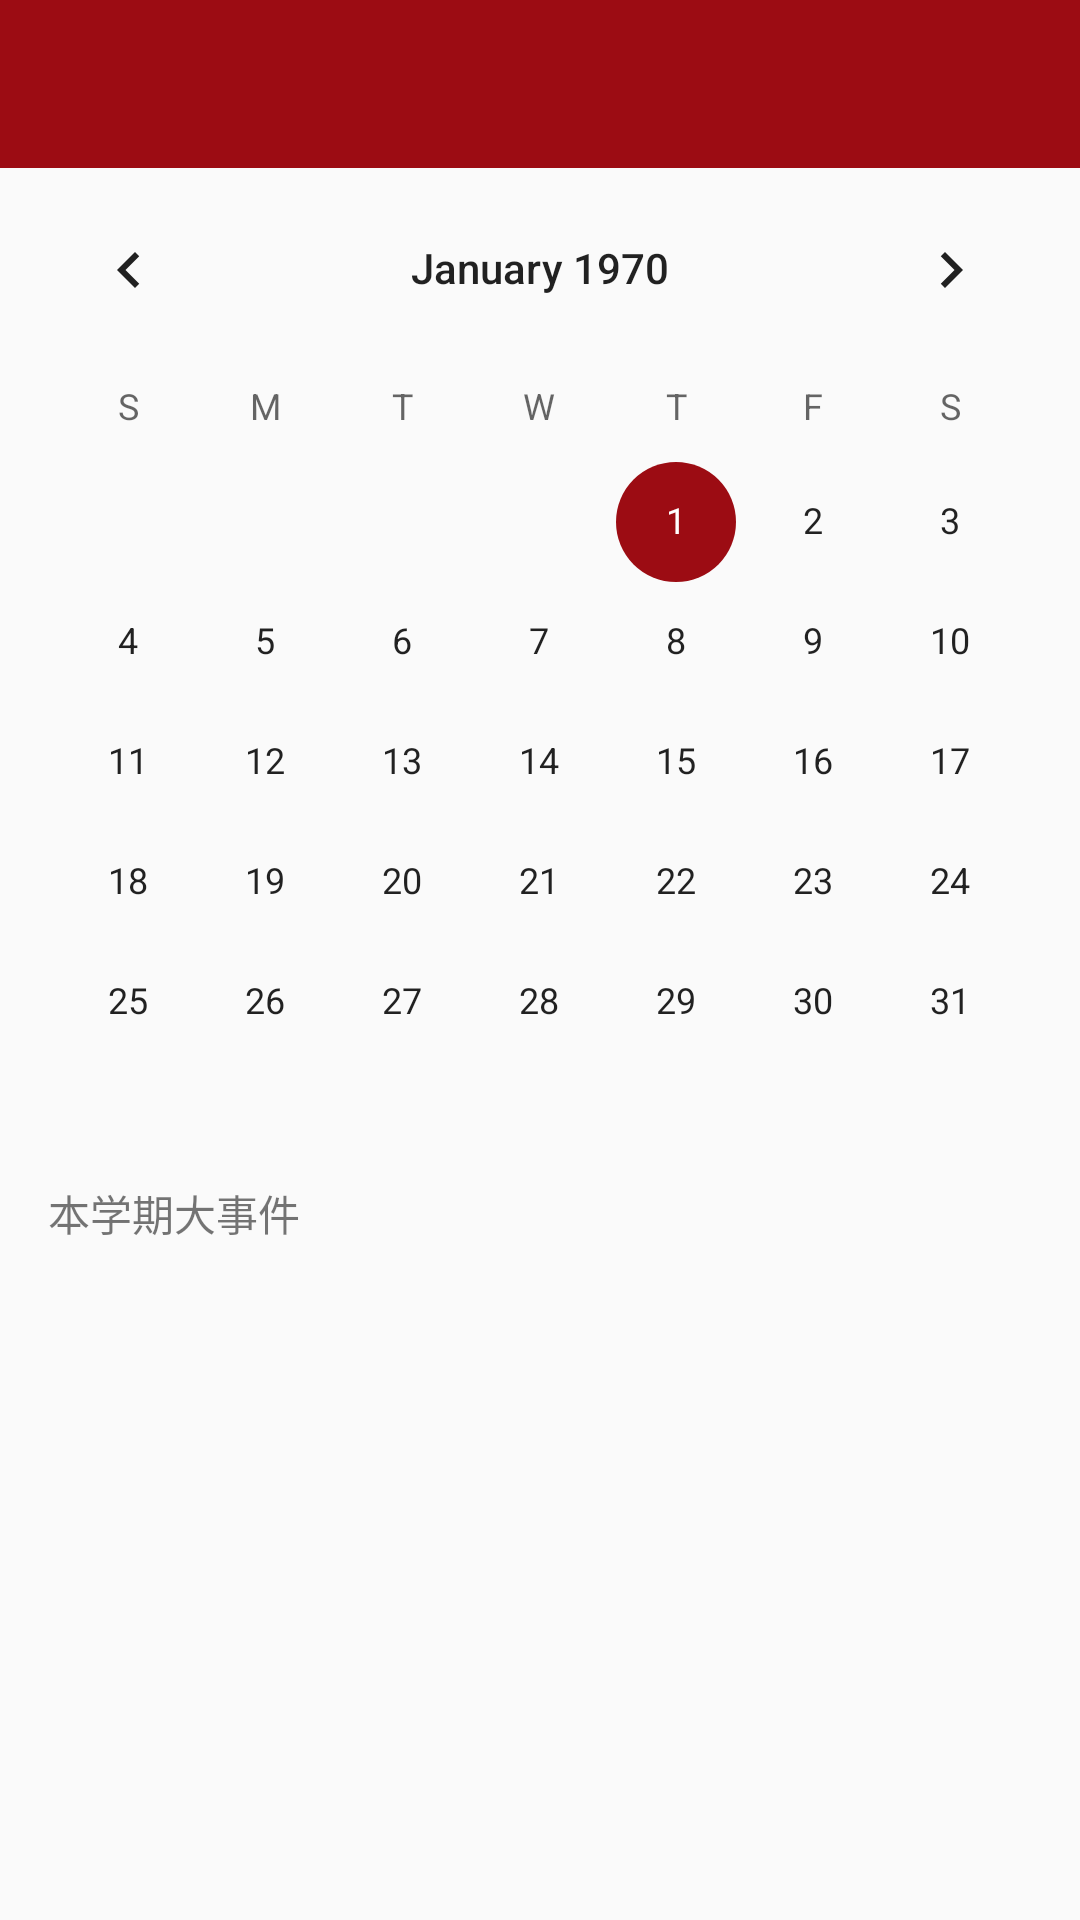

Here is an Android app screen rendered from its layout file. Give the layout XML and the strings, colors and styles it references.
<!-- AndroidManifest.xml: activity theme AppTheme.NoActionBar -->
<!-- res/layout/activity_school_schedule.xml -->
<?xml version="1.0" encoding="utf-8"?>

<LinearLayout xmlns:android="http://schemas.android.com/apk/res/android"
    xmlns:app="http://schemas.android.com/apk/res-auto"
    xmlns:tools="http://schemas.android.com/tools"
    android:layout_width="match_parent"
    android:layout_height="match_parent"
    android:orientation="vertical"
    tools:context="com.example.sduhelper.Activities.SchoolScheduleActivity">
    <include
        layout="@layout/app_bar_funcs"
        android:layout_width="match_parent"
        android:layout_height="?attr/actionBarSize" />
    <ScrollView
        android:id="@+id/sch_schedule_scrollView"
        android:layout_width="match_parent"
        android:layout_height="match_parent">
        <LinearLayout
            android:layout_width="match_parent"
            android:layout_height="match_parent"
            android:orientation="vertical">
            <CalendarView
                android:id="@+id/sch_schedule_calender"
                android:layout_width="match_parent"
                android:layout_height="wrap_content">
            </CalendarView>
            <TextView
                android:layout_width="match_parent"
                android:layout_height="wrap_content"
                android:drawableLeft="@drawable/ic_sch_schedule"
                android:gravity="center_vertical"
                android:text="本学期大事件"
                android:layout_marginLeft="@dimen/activity_horizontal_margin"
                android:drawablePadding="@dimen/activity_horizontal_margin"/>
            <ListView
                android:id="@+id/sch_schedule_list"
                android:layout_width="match_parent"
                android:layout_height="match_parent"
                android:layout_marginTop="@dimen/activity_vertical_margin"
                android:divider="@null"
                android:listSelector="@color/transparent"></ListView>
        </LinearLayout>
    </ScrollView>
</LinearLayout>
<!-- res/layout/app_bar_funcs.xml (included above) -->
<?xml version="1.0" encoding="utf-8"?>

<android.support.design.widget.CoordinatorLayout xmlns:android="http://schemas.android.com/apk/res/android"
    xmlns:app="http://schemas.android.com/apk/res-auto"
    xmlns:tools="http://schemas.android.com/tools"
    android:layout_width="match_parent"
    android:layout_height="match_parent"

    tools:context="com.example.sduhelper.MainActivity">

    <android.support.design.widget.AppBarLayout
        android:layout_width="match_parent"
        android:layout_height="wrap_content"
        android:theme="@style/AppTheme.AppBarOverlay">


        <android.support.v7.widget.Toolbar
            android:id="@+id/toolbar"
            android:layout_width="match_parent"
            android:layout_height="?attr/actionBarSize"
            android:background="@color/themeColor"
            app:popupTheme="@style/AppTheme.PopupOverlay" >
            
                
                
                
                
                
            
                
                
                

            
                
                
                
                
                
        </android.support.v7.widget.Toolbar>
    </android.support.design.widget.AppBarLayout>
</android.support.design.widget.CoordinatorLayout>
<!-- resources referenced by this layout -->
<resources>
  <color name="themeColor">#9c0c13</color>
  <color name="transparent">#00000000</color>
  <dimen name="activity_horizontal_margin">16dp</dimen>
  <dimen name="activity_vertical_margin">16dp</dimen>
  <!-- drawable tool_bar_logo: png bitmap (drawable, 63410 bytes) -->
  <style name="AppTheme.AppBarOverlay" parent="ThemeOverlay.AppCompat.Dark.ActionBar" />
  <style name="AppTheme.PopupOverlay" parent="ThemeOverlay.AppCompat.Light" />
  <style name="AppTheme.NoActionBar">
          <item name="windowActionBar">false</item>
          <item name="windowNoTitle">true</item>
      </style>
</resources>
